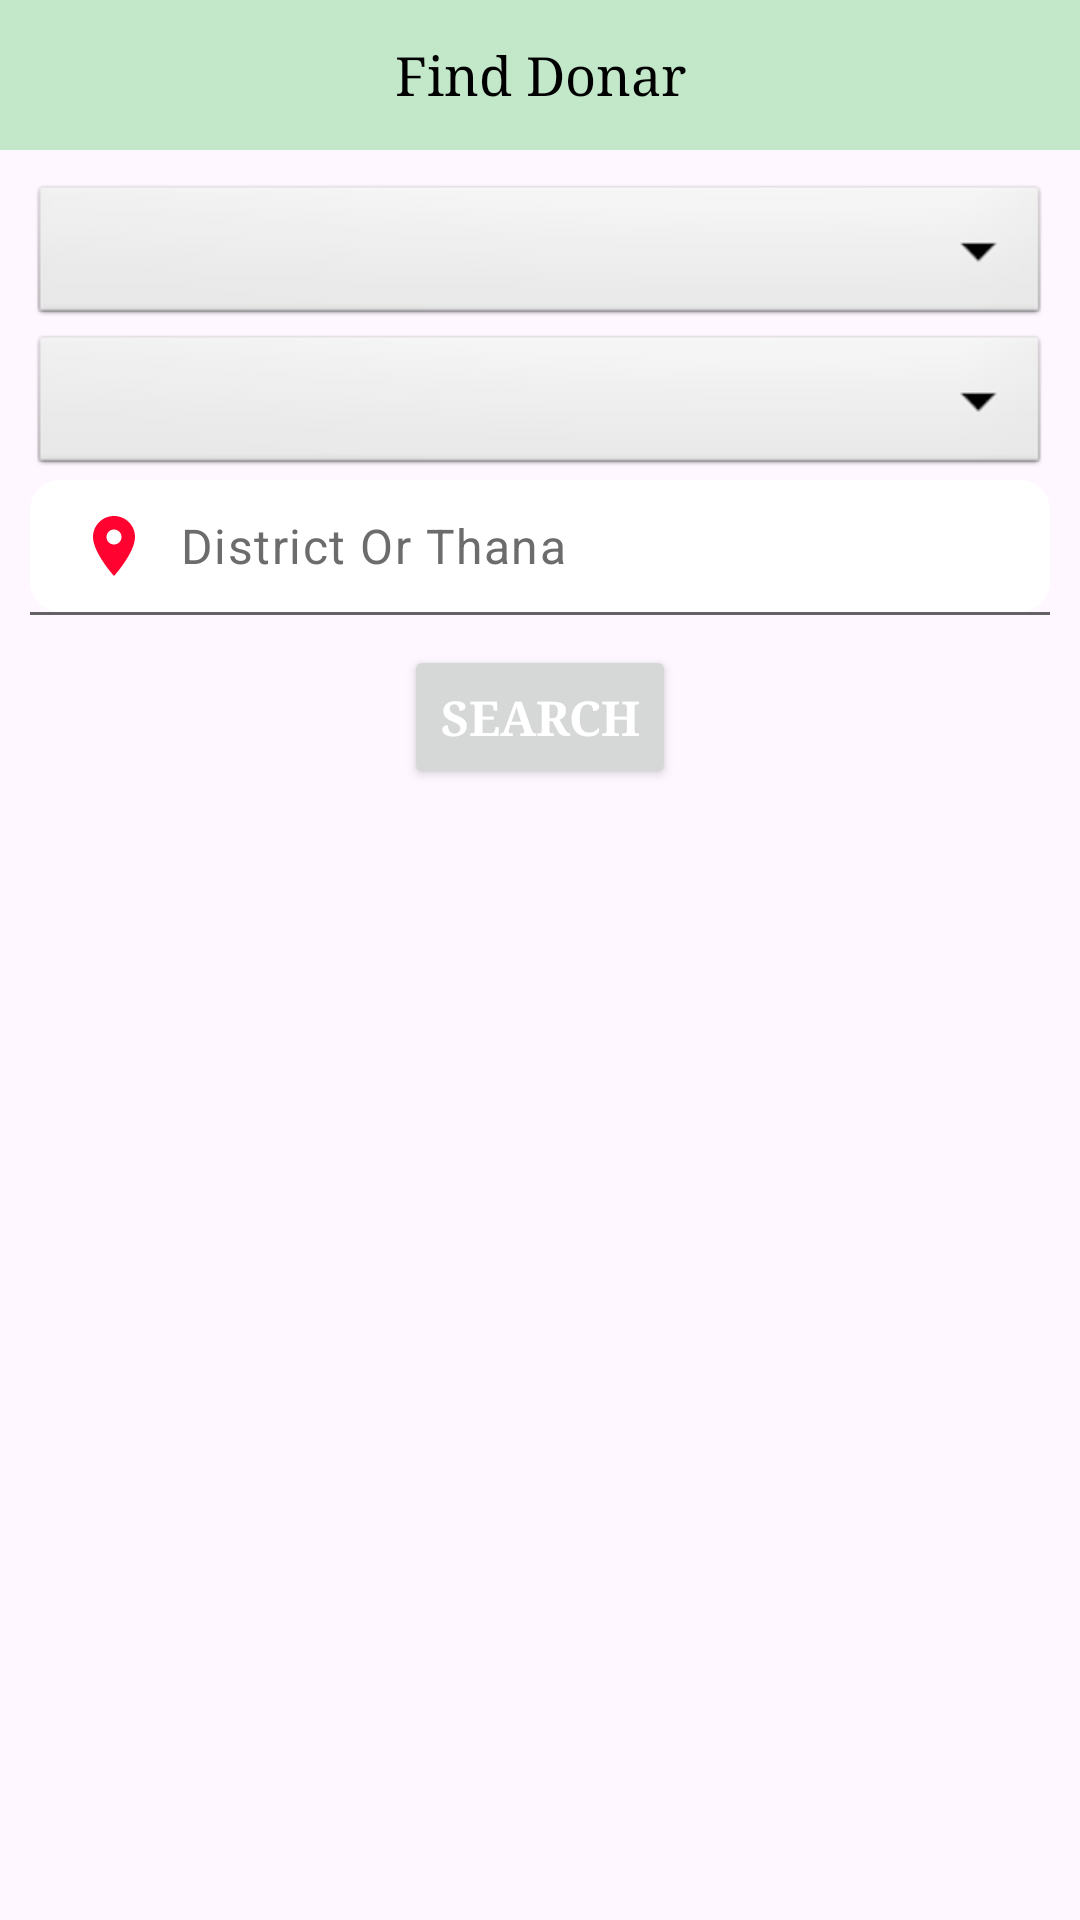

The Android layout XML behind this screen, and the referenced resources:
<!-- AndroidManifest.xml: application theme Base.Theme.BloodDonationApp -->
<!-- res/layout/activity_user_donar_search.xml -->
<?xml version="1.0" encoding="utf-8"?>
<LinearLayout xmlns:android="http://schemas.android.com/apk/res/android"
    android:layout_width="match_parent"
    android:layout_height="match_parent"
    xmlns:app="http://schemas.android.com/apk/res-auto"
    xmlns:tools="http://schemas.android.com/tools"
    android:orientation="vertical"
    tools:context=".UserDonarSearchActivity">

    <TextView
        android:layout_width="match_parent"
        android:layout_height="50dp"
        android:background="#C2E7C9"
        android:text="Find Donar"
        android:gravity="center"
        android:textColor="@color/black"
        android:textSize="18sp"
        android:fontFamily="serif"
        >

    </TextView>

    <LinearLayout
        android:layout_width="match_parent"
        android:layout_height="wrap_content"
        android:orientation="vertical"
        android:layout_margin="10dp"
        >

        <Spinner
            android:id="@+id/spinnerId1"
            android:layout_width="match_parent"
            android:layout_height="50dp"
            android:background="@android:drawable/btn_dropdown"
            >

        </Spinner>


        <Spinner
            android:id="@+id/spinnerId2"
            android:layout_width="match_parent"
            android:layout_height="50dp"
            android:background="@android:drawable/btn_dropdown"
            android:layout_alignParentRight="true"
            >

        </Spinner>



        <com.google.android.material.textfield.TextInputLayout
            android:id="@+id/NameTil"
            android:layout_width="match_parent"
            android:layout_height="wrap_content"
            app:hintEnabled="false">

            <EditText
                android:id="@+id/districtNameId"
                android:layout_width="match_parent"
                android:layout_height="match_parent"
                android:background="@drawable/shappedittext01"
                android:drawableStart="@drawable/baseline_location_on_24"
                android:drawablePadding="10dp"
                android:hint="District Or Thana"
                android:inputType="textPersonName|textCapWords"
                android:padding="10dp"
                android:textColor="@color/black"
                android:textColorHint="#6C6C6C"

                >

            </EditText>

            <View
                android:layout_width="match_parent"
                android:layout_height="1dp"
                android:background="#99000000"

                >

            </View>

        </com.google.android.material.textfield.TextInputLayout>





    </LinearLayout>



    <Button
        android:id="@+id/searchButtonId"
        android:layout_width="wrap_content"
        android:layout_height="wrap_content"
        android:layout_gravity="center"
        android:text="Search"
        android:fontFamily="serif"
        android:textStyle="bold"
        android:textColor="@color/white"
        android:textSize="16sp"
        >

    </Button>

    <RelativeLayout
        android:layout_width="match_parent"
        android:layout_height="match_parent"

        >

        <ProgressBar
            android:id="@+id/progressBarId"
            android:layout_width="wrap_content"
            android:layout_height="wrap_content"
            android:layout_centerInParent="true"
            android:visibility="invisible"
            >

        </ProgressBar>







        <ListView
            android:id="@+id/listViewId"
            android:layout_width="match_parent"
            android:layout_height="match_parent"
            >

        </ListView>



    </RelativeLayout>




</LinearLayout>
<!-- resources referenced by this layout -->
<resources>
  <color name="black">#FF000000</color>
  <color name="white">#FFFFFF</color>
  <!-- drawable baseline_location_on_24 (drawable) -->
  <vector android:height="24dp" android:tint="#FF0230"
      android:viewportHeight="24" android:viewportWidth="24"
      android:width="24dp" xmlns:android="http://schemas.android.com/apk/res/android">
      <path android:fillColor="@android:color/white" android:pathData="M12,2C8.13,2 5,5.13 5,9c0,5.25 7,13 7,13s7,-7.75 7,-13c0,-3.87 -3.13,-7 -7,-7zM12,11.5c-1.38,0 -2.5,-1.12 -2.5,-2.5s1.12,-2.5 2.5,-2.5 2.5,1.12 2.5,2.5 -1.12,2.5 -2.5,2.5z"/>
  </vector>
  <!-- drawable shappedittext01 (drawable) -->
  <?xml version="1.0" encoding="utf-8"?>
  <shape xmlns:android="http://schemas.android.com/apk/res/android"
      android:shape="rectangle"
      >
  
      <solid android:color="#FFFFFF"/>
      <corners android:radius="10dp">
  
      </corners>
  
  
  </shape>
  <style name="Base.Theme.BloodDonationApp" parent="Theme.Material3.DayNight.NoActionBar">
          
          
          
          <item name="colorPrimary">@color/purple_500</item>
          <item name="colorPrimaryVariant">@color/purple_700</item>
          <item name="colorOnPrimary">@color/white</item>
          
          <item name="colorSecondary">@color/teal_200</item>
          <item name="colorSecondaryVariant">@color/teal_700</item>
          <item name="colorOnSecondary">@color/black</item>
  
      </style>
  <color name="purple_500">#296D98</color>
  <color name="purple_700">#296D98</color>
  <color name="teal_200">#FF03DAC5</color>
  <color name="teal_700">#FF018786</color>
</resources>
